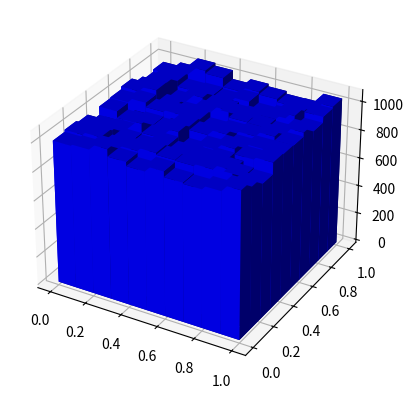

This chart was generated by the following Python code:
import numpy as np
import random
import matplotlib.pyplot as plt
import matplotlib.pyplot as plt2
import time
from mpl_toolkits.mplot3d import Axes3D


def chi(podatki,n):
    vsota=0
    pricakovana=n/(len(podatki)*len(podatki[0]))
    print(pricakovana)
    for i in range(len(podatki)):
        for j in range(len(podatki[i])):
            vsota+=(podatki[i][j]-pricakovana)**2/pricakovana
    return vsota


n=100000
n_bins=10

# [d,h]=porazdelitev_kolmogor_hi(n,n_bins,iteracij)
x=np.random.random(n)
y=np.random.random(n)
fig = plt.figure()
ax = fig.add_subplot(111, projection='3d')

hist, xedges, yedges = np.histogram2d(x, y, bins=n_bins)

elements = (len(xedges) - 1) * (len(yedges) - 1)
xpos, ypos = np.meshgrid(xedges[:-1], yedges[:-1])

xpos = xpos.flatten()
ypos = ypos.flatten()
zpos = np.zeros(elements)
dx = 1/n_bins * np.ones_like(zpos)
dy = dx.copy()
dz = hist.flatten()



ax.bar3d(xpos, ypos, zpos, dx, dy, dz, color='b', zsort='average')
# blue_proxy = plt.Rectangle((0, 0), 1, 1, fc="b")
# ax.bar3d(xpos[8:], ypos[8:], zpos[8:], dx, dy, dz, color='r', zsort='average')
# red_proxy = plt.Rectangle((0, 0), 1, 1, fc="r")
# ax.legend([blue_proxy,red_proxy],['cars','bikes'])

plt.show()

print(chi(hist,n))
